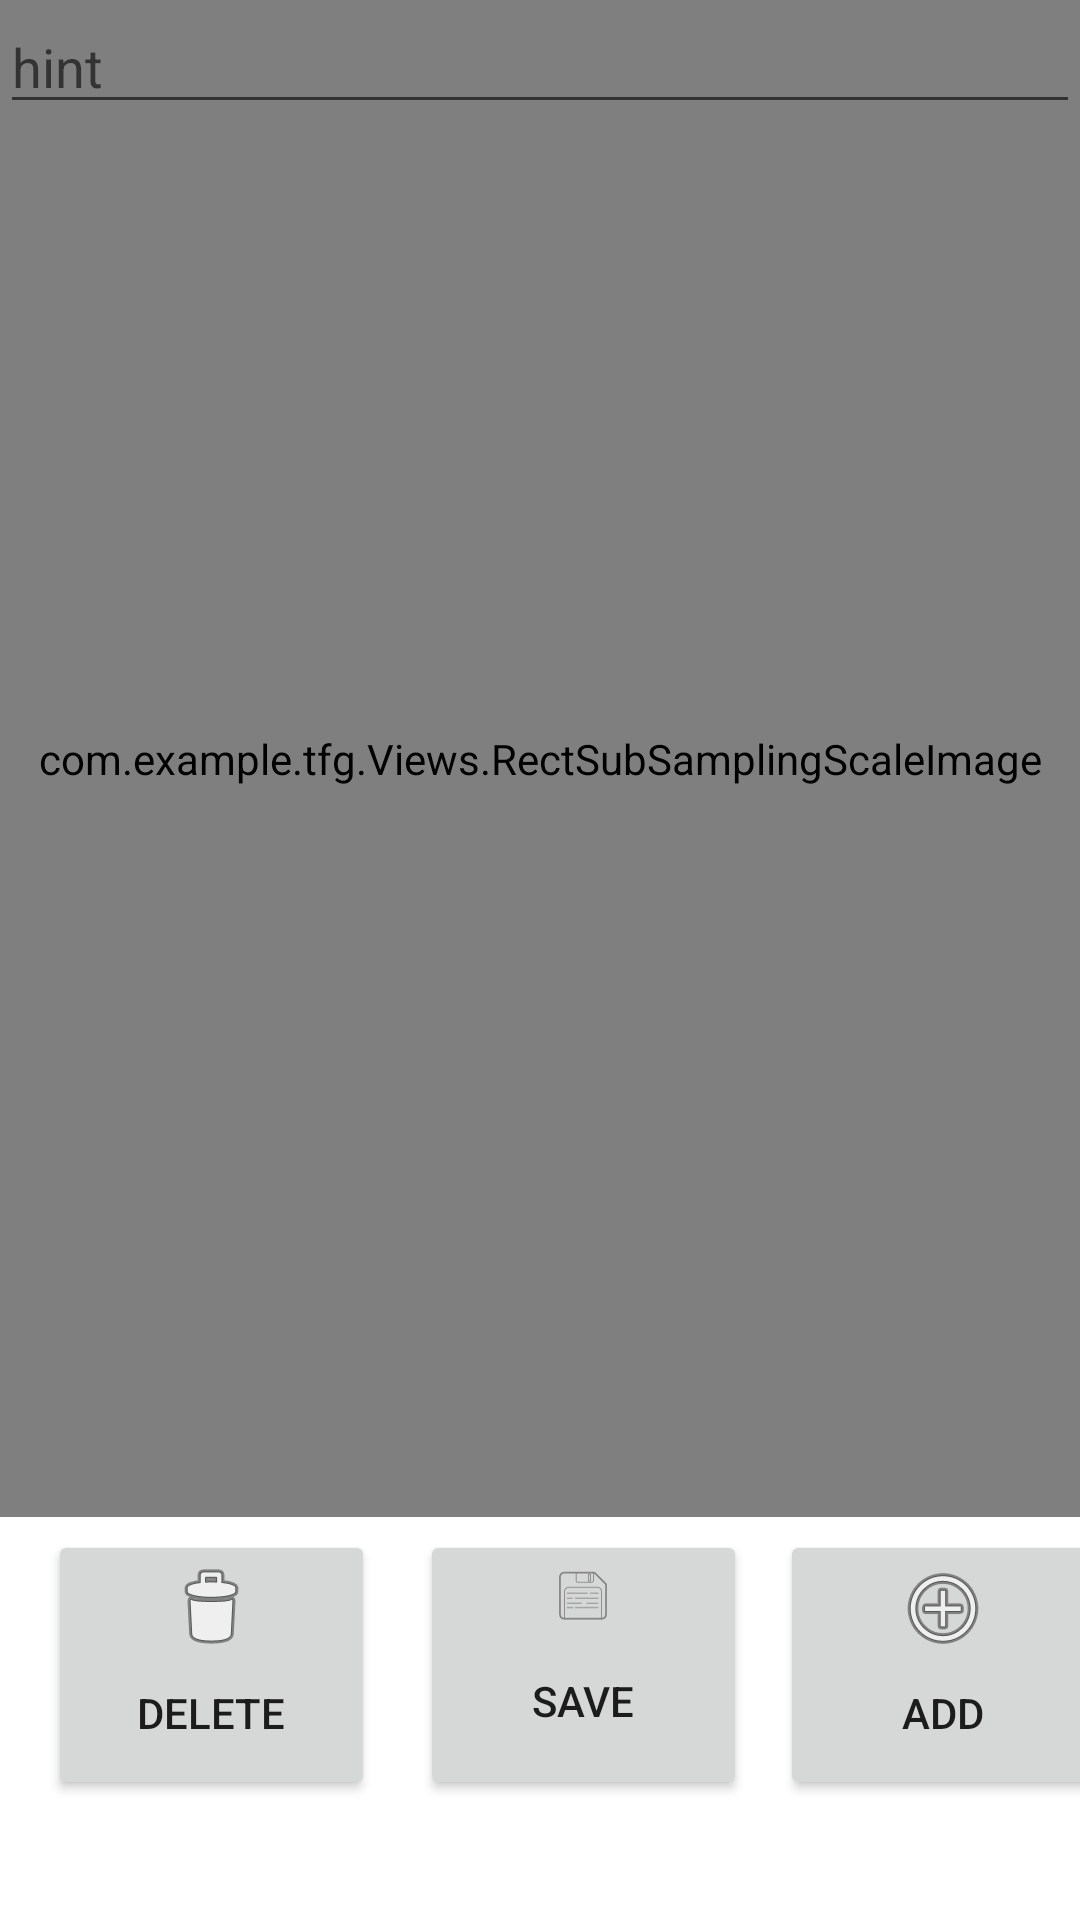

Layout XML and referenced resources for this Android screen:
<!-- AndroidManifest.xml: application theme Theme.TFG -->
<!-- res/layout/show_paper_id.xml -->
<?xml version="1.0" encoding="utf-8"?>
<RelativeLayout xmlns:android="http://schemas.android.com/apk/res/android"
    xmlns:app="http://schemas.android.com/apk/res-auto"
    xmlns:tools="http://schemas.android.com/tools"
    android:layout_width="match_parent"
    android:layout_height="match_parent"
    android:orientation="vertical" >

    <com.example.tfg.Views.RectSubSamplingScaleImage
        android:id="@+id/imageSingle"
        android:layout_width="match_parent"
        android:layout_height="560dp"
        android:layout_above="@+id/frameLayoutShow"
        android:layout_marginBottom="-1dp" />

    <com.google.android.material.textfield.TextInputEditText
        android:id="@+id/project_name"
        android:layout_width="match_parent"
        android:layout_height="wrap_content"
        android:hint="hint" />

    <FrameLayout
        android:layout_width="match_parent"
        android:layout_height="135dp"
        android:layout_alignParentBottom="true"
        android:layout_marginBottom="0dp"
        android:id="@+id/frameLayoutShow"
        >


        <androidx.constraintlayout.widget.ConstraintLayout
            android:layout_width="match_parent"
            android:layout_height="match_parent"
            android:orientation="vertical">

            <Button
                android:id="@+id/button_pop"
                android:layout_width="109dp"
                android:layout_height="90dp"
                android:layout_marginStart="16dp"
                android:layout_marginBottom="40dp"
                android:drawableTop="@android:drawable/ic_menu_delete"
                android:text="DELETE"
                app:layout_constraintBottom_toBottomOf="parent"
                app:layout_constraintStart_toStartOf="parent" />

            <Button
                android:id="@+id/button_save"
                android:layout_width="109dp"
                android:layout_height="90dp"

                android:layout_marginStart="140dp"
                android:layout_marginBottom="40dp"
                android:drawableTop="@drawable/ic_save"
                android:text="SAVE"
                app:layout_constraintBottom_toBottomOf="parent"
                app:layout_constraintStart_toStartOf="parent" />

            <Button
                android:id="@+id/button_add_rect"
                android:layout_width="109dp"
                android:layout_height="90dp"
                android:layout_marginStart="260dp"
                android:layout_marginBottom="40dp"
                android:drawableTop="@android:drawable/ic_menu_add"
                android:text="ADD"
                app:layout_constraintBottom_toBottomOf="parent"
                app:layout_constraintStart_toStartOf="parent" />
        </androidx.constraintlayout.widget.ConstraintLayout>
    </FrameLayout>

</RelativeLayout>
<!-- resources referenced by this layout -->
<resources>
  <!-- drawable ic_save: png bitmap (drawable-hdpi, 502 bytes) -->
  <style name="Theme.TFG" parent="Theme.MaterialComponents.DayNight.DarkActionBar">
          
          <item name="colorPrimary">@color/blue</item>
          <item name="colorPrimaryVariant">@color/purple_700</item>
          <item name="colorOnPrimary">@color/white</item>
          
          <item name="colorSecondary">@color/white</item>
          <item name="colorSecondaryVariant">@color/light_gray</item>
          <item name="colorOnSecondary">@color/blue</item>
          
          <item name="android:statusBarColor" tools:targetApi="l">?attr/colorPrimaryVariant</item>
          
      </style>
  <color name="blue">#FF0000FF</color>
  <color name="purple_700">#FF3700B3</color>
  <color name="white">#FFFFFFFF</color>
  <color name="light_gray">#D3D3D3</color>
</resources>
